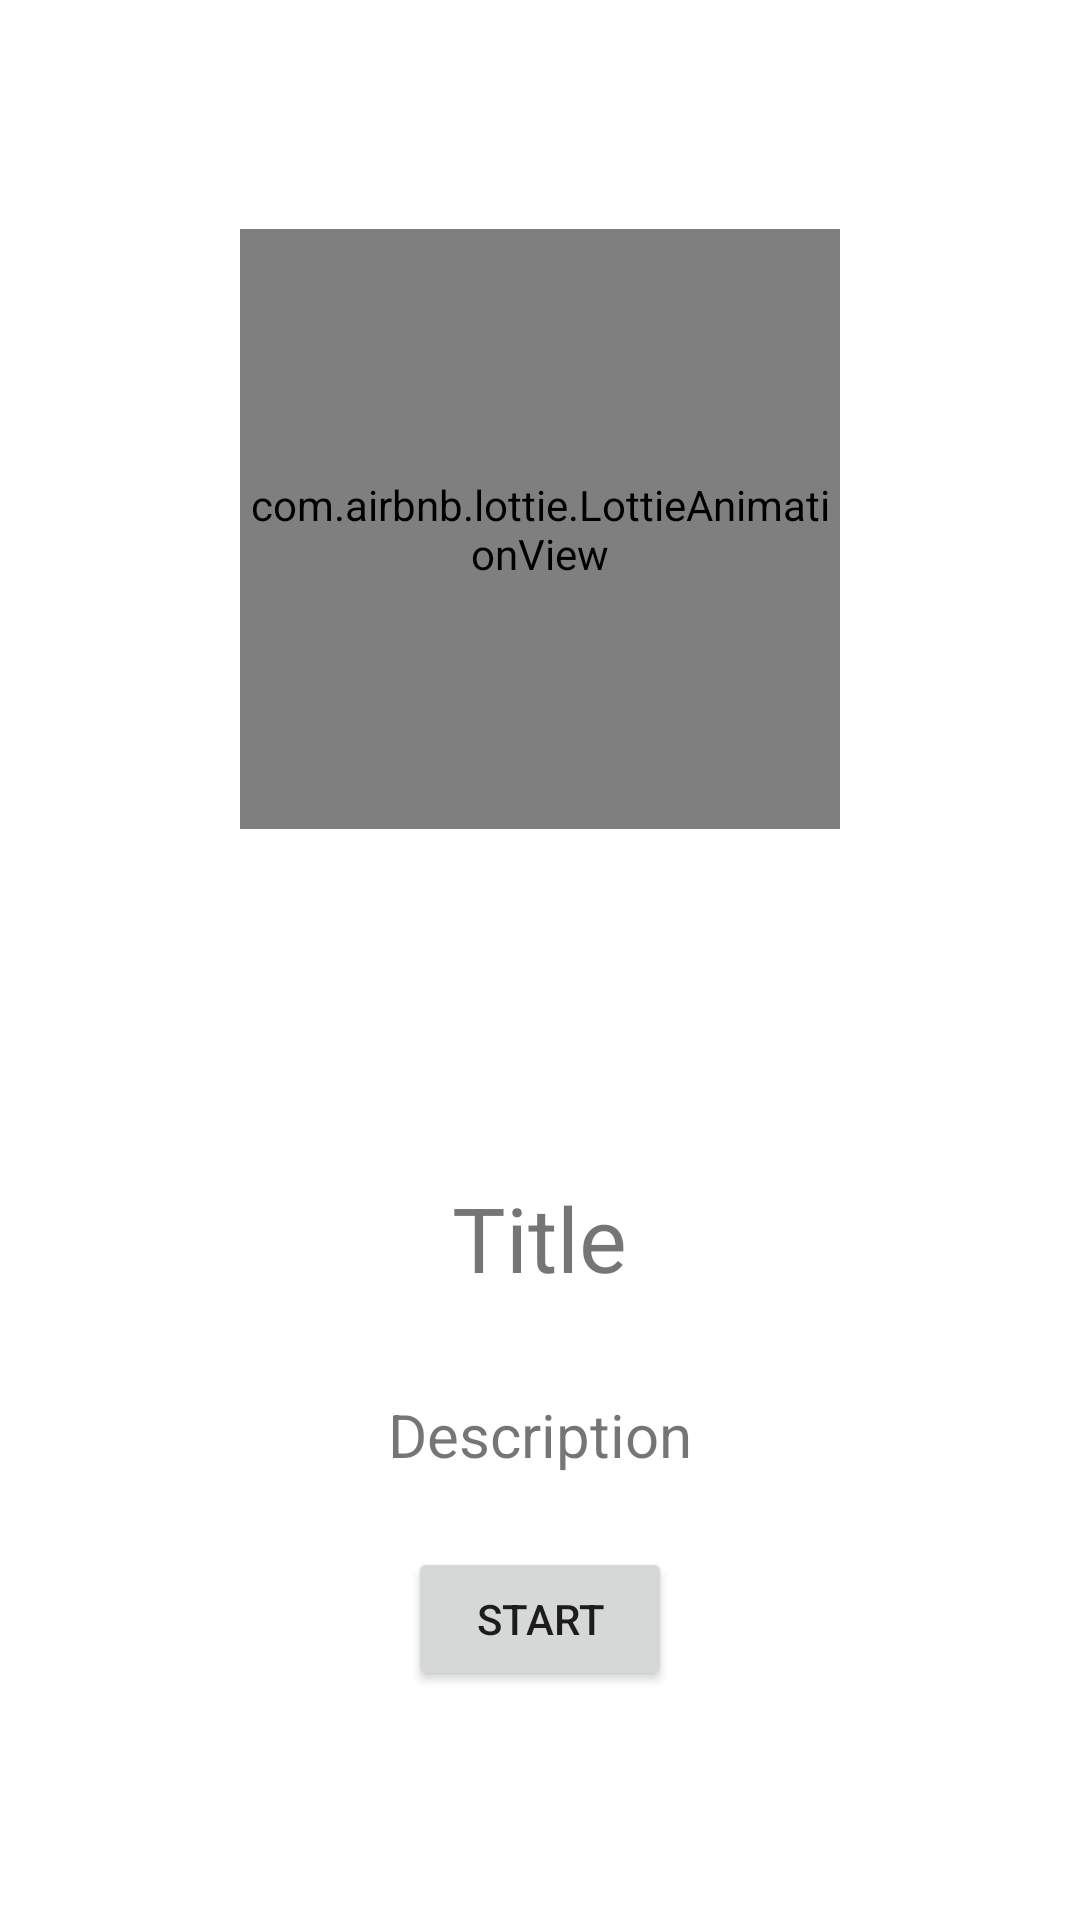

The Android layout XML behind this screen, and the referenced resources:
<!-- AndroidManifest.xml: application theme Theme.NewsApp45 -->
<!-- res/layout/pager_board.xml -->
<?xml version="1.0" encoding="utf-8"?>
<LinearLayout xmlns:android="http://schemas.android.com/apk/res/android"
    xmlns:app="http://schemas.android.com/apk/res-auto"
    xmlns:tools="http://schemas.android.com/tools"
    android:orientation="vertical"
    android:gravity="center"
    android:layout_width="match_parent"
    android:layout_height="match_parent">


    <com.airbnb.lottie.LottieAnimationView
        android:id="@+id/lottie"
        android:layout_width="200dp"
        android:layout_height="200dp"
        app:layout_constraintBottom_toBottomOf="@+id/viewPager"
        app:layout_constraintEnd_toEndOf="parent"
        app:layout_constraintStart_toStartOf="parent"
        app:layout_constraintTop_toTopOf="@+id/viewPager"
        app:lottie_autoPlay="true"
        app:lottie_loop="true" />

    <TextView
        android:id="@+id/textTitle"
        android:layout_width="wrap_content"
        android:layout_height="wrap_content"
        android:layout_marginTop="116dp"
        android:text="Title"
        android:textSize="30sp"
        />


    <TextView
        android:id="@+id/textDesc"
        android:layout_width="wrap_content"
        android:layout_height="wrap_content"
        android:layout_marginTop="32dp"
        android:text="Description"
        android:textSize="20sp"
        />

    <Button
        android:id="@+id/btnStart"
        android:layout_width="wrap_content"
        android:layout_height="wrap_content"
        android:layout_marginTop="24dp"
        android:text="Start"

        app:layout_constraintHorizontal_bias="0.498"
         />






</LinearLayout>
<!-- resources referenced by this layout -->
<resources>
  <style name="Theme.NewsApp45" parent="Theme.MaterialComponents.DayNight.NoActionBar">
          
          <item name="colorPrimary">@color/purple_500</item>
          <item name="colorPrimaryVariant">@color/purple_700</item>
          <item name="colorOnPrimary">@color/white</item>
          
          <item name="colorSecondary">@color/teal_200</item>
          <item name="colorSecondaryVariant">@color/teal_700</item>
          <item name="colorOnSecondary">@color/black</item>
          
          <item name="android:statusBarColor" tools:targetApi="l">?attr/colorPrimaryVariant</item>
          
      </style>
  <!-- not gathered from this repository: default colours our renderer supplied (Android Studio template values) -->
  <color name="purple_500">#FF6200EE</color>
  <color name="purple_700">#FF3700B3</color>
  <color name="teal_200">#FF03DAC5</color>
  <color name="teal_700">#FF018786</color>
  <color name="black">#FF000000</color>
  <color name="white">#FFFFFFFF</color>
</resources>
